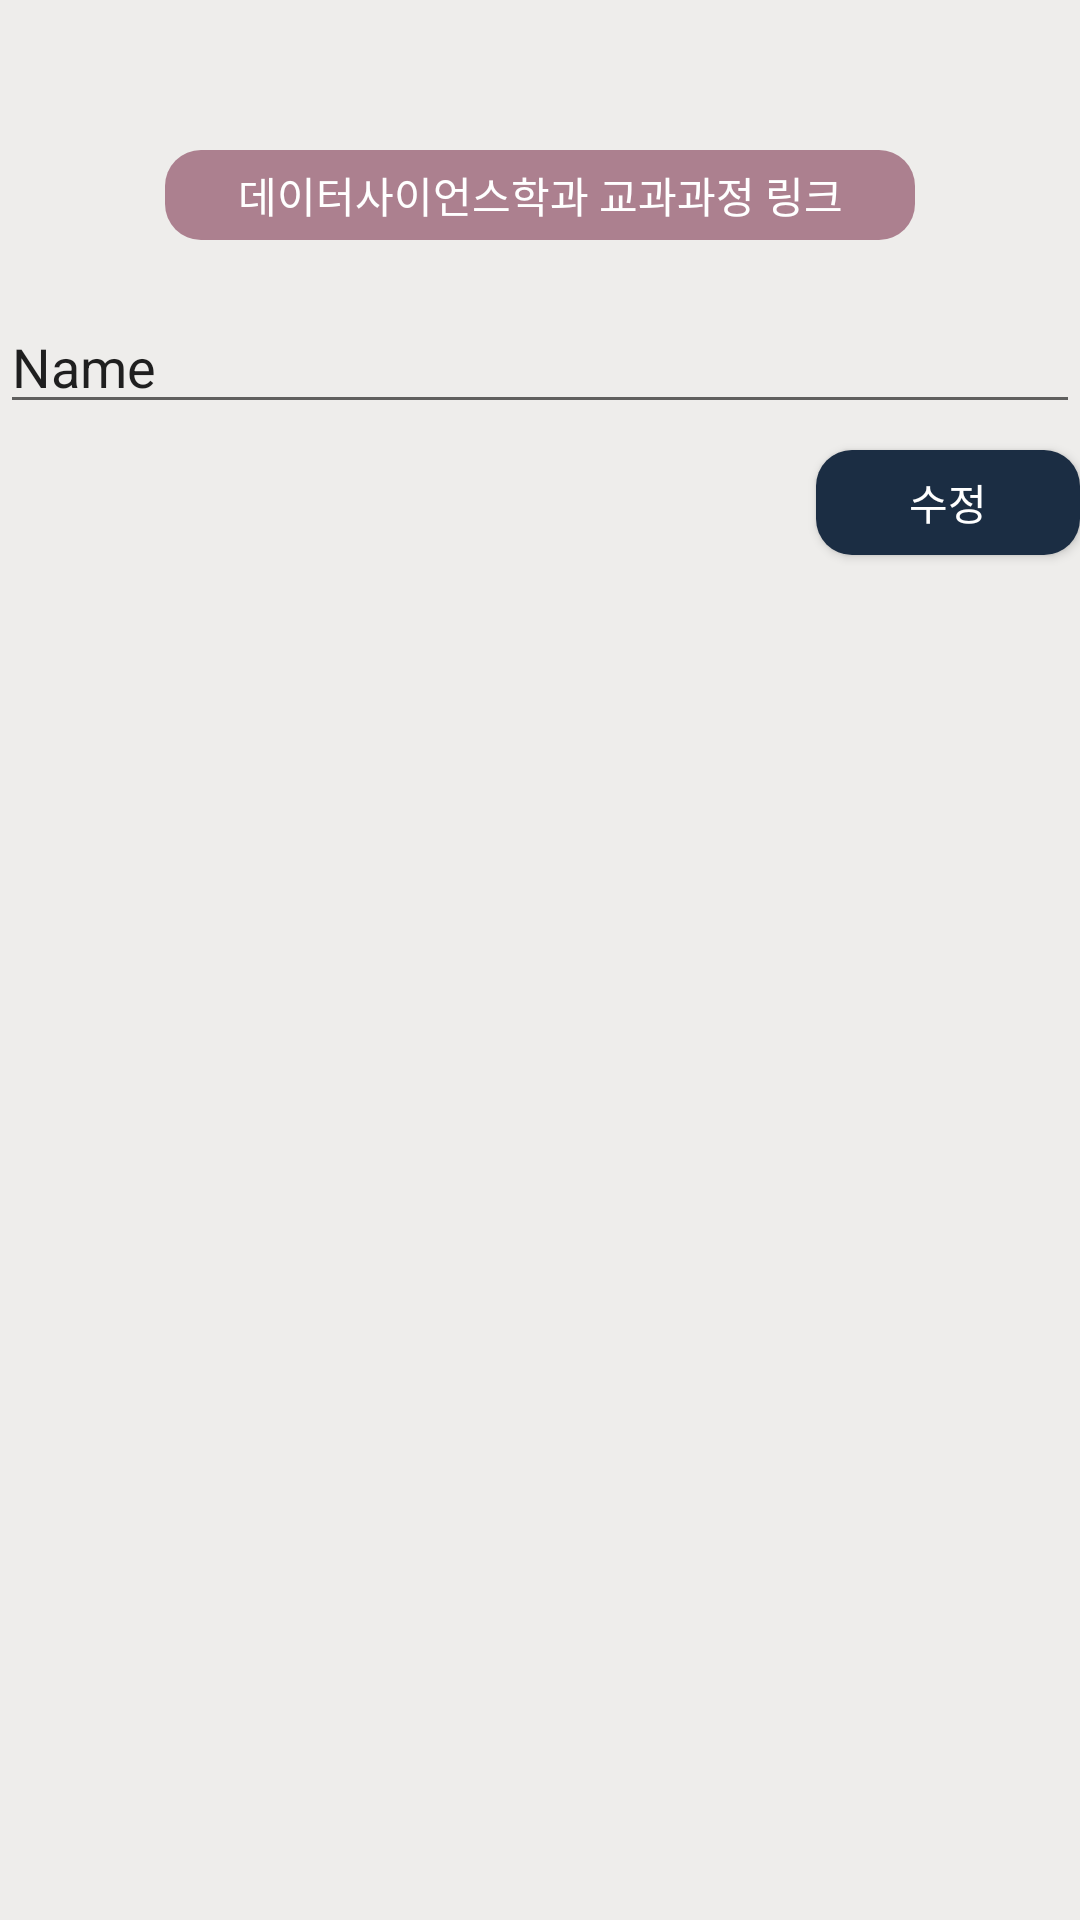

The Android layout XML behind this screen, and the referenced resources:
<!-- AndroidManifest.xml: application theme AppTheme -->
<!-- res/layout/activity_data_science_curri.xml -->
<?xml version="1.0" encoding="utf-8"?>
<RelativeLayout xmlns:android="http://schemas.android.com/apk/res/android"
    xmlns:app="http://schemas.android.com/apk/res-auto"
    xmlns:tools="http://schemas.android.com/tools"
    android:layout_width="match_parent"
    android:layout_height="match_parent"
    android:background="@color/sejongbackground"
    tools:context=".DataScienceCurriActivity">

    <EditText
        android:id="@+id/linkEdit2"
        android:layout_width="match_parent"
        android:layout_height="wrap_content"
        android:layout_marginTop="100sp"
        android:ems="10"
        android:inputType="textPersonName"
        android:text="Name" />

    <Button
        android:id="@+id/button"
        android:layout_width="wrap_content"
        android:layout_height="35dp"
        android:background="@drawable/buttonround"
        android:backgroundTint="@color/sejongnavy"
        android:textColor="#FFFFFF"
        android:layout_alignParentRight="true"
        android:layout_centerInParent="false"
        android:layout_marginTop="150sp"
        android:text="수정" />

    <TextView
        android:id="@+id/cTV"
        android:layout_width="250dp"
        android:layout_height="30dp"
        android:background="@drawable/buttonround"
        android:layout_centerHorizontal="true"
        android:gravity="center"
        android:layout_marginLeft="0sp"
        android:layout_marginTop="50sp"
        android:textAppearance="@style/TextAppearance.AppCompat.Body1"
        android:textColor="#FFFFFF"
        android:text="데이터사이언스학과 교과과정 링크" />
</RelativeLayout>
<!-- resources referenced by this layout -->
<resources>
  <color name="sejongbackground">#eeedeb</color>
  <color name="sejongnavy">#1b2d43</color>
  <!-- drawable buttonround (drawable-v24) -->
  <?xml version="1.0" encoding="utf-8"?>
  <shape xmlns:android="http://schemas.android.com/apk/res/android"
      android:padding="10dp"
      android:shape="rectangle">
      <solid android:color="#AC808F"/>
      <corners
          android:bottomLeftRadius="12dp"
          android:bottomRightRadius="12dp"
          android:topLeftRadius="12dp"
          android:topRightRadius="12dp"/>
  </shape>
  <style name="AppTheme" parent="Theme.AppCompat.Light.NoActionBar">
          
          <item name="colorPrimary">@color/colorPrimary</item>
          <item name="colorPrimaryDark">@color/colorPrimaryDark</item>
          <item name="colorAccent">@color/colorAccent</item>
      </style>
  <color name="colorPrimary">#a31432</color>
  <color name="colorPrimaryDark">#000000</color>
  <color name="colorAccent">#03DAC5</color>
</resources>
